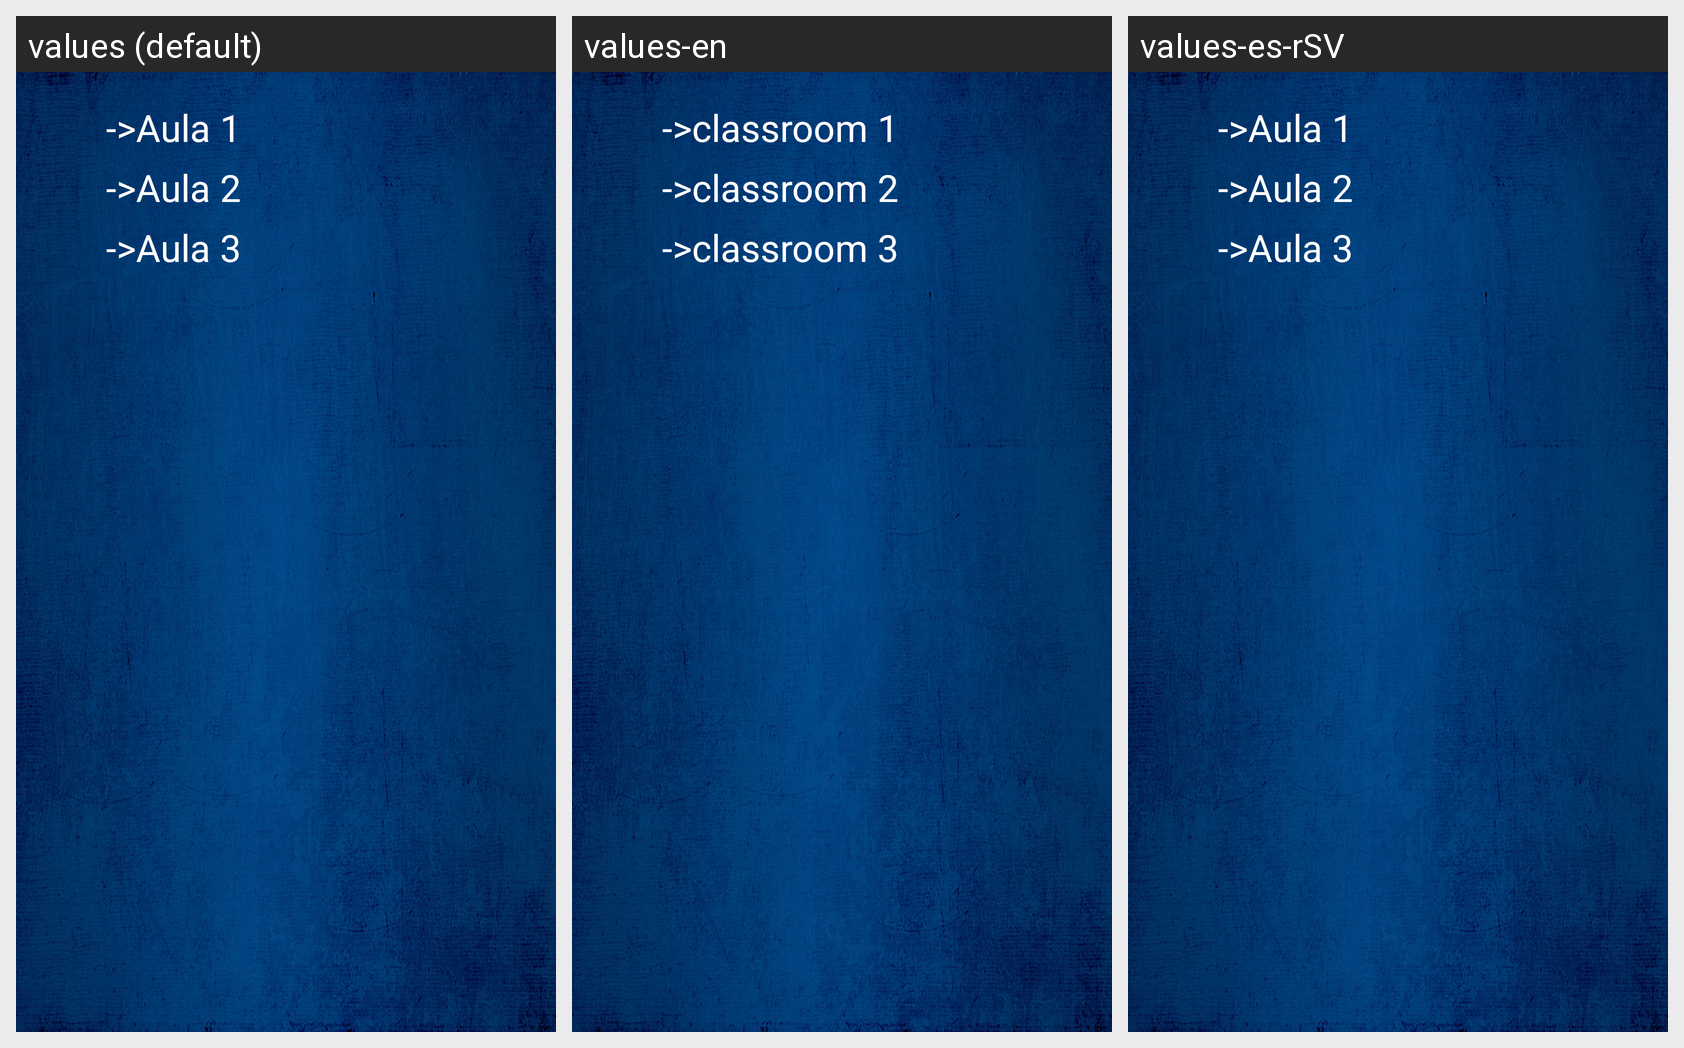

Strings drawn on this Android screen and how each of the app's shown locales translates them:
Android screen res/layout/fragment_fragment_aulas.xml rendered under 3 locales, left to right: values (default), values-en, values-es-rSV. Device: Nexus 5 (rendered at 1080×1920; each locale shown at half size, 540×960, under a caption strip naming it); theme AppTheme.
Strings drawn on this screen, with the default value and each locale's value (text and hints the layout hard-codes, and strings that could not be matched under every locale, appear in the picture but are not listed):

aula1
  values: ->Aula 1
  values-en: ->classroom 1
  values-es-rSV: ->Aula 1

aula2
  values: ->Aula 2
  values-en: ->classroom 2
  values-es-rSV: ->Aula 2

aula3
  values: ->Aula 3
  values-en: ->classroom 3
  values-es-rSV: ->Aula 3
